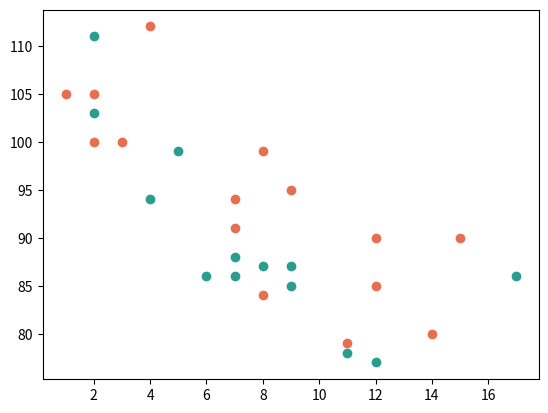

This figure's Python source:
import matplotlib.pyplot as plt
import numpy as np

x = np.array([5, 7, 8, 7, 2, 17, 2, 9, 4, 11, 12, 9, 6])
y = np.array([99, 86, 87, 88, 111, 86, 103, 87, 94, 78, 77, 85, 86])
plt.scatter(x, y, color='#2a9d8f')

x = np.array([2, 2, 8, 1, 15, 8, 12, 9, 7, 3, 11, 4, 7, 14, 12])
y = np.array([100, 105, 84, 105, 90, 99, 90, 95, 94, 100, 79, 112, 91, 80, 85])
plt.scatter(x, y, color='#e76f51')

plt.show()
